The GitHub repository rhoust123/Plant_Disease_Classifier contains a labelled image folder "PlantVillage_Split" with 15 categories: pepper bell bacterial spot, pepper bell healthy, potato early blight, potato late blight, potato healthy, tomato bacterial spot, tomato early blight, tomato late blight, tomato leaf mold, tomato septoria leaf spot, tomato spider mites two spotted spider mite, tomato target spot, tomato yellow leaf curl virus, tomato mosaic virus, tomato healthy. Examples follow, each with its label.

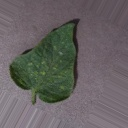
Label: tomato spider mites two spotted spider mite

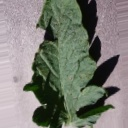
Label: tomato early blight

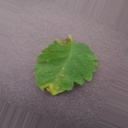
Label: tomato late blight

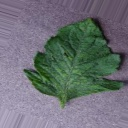
Label: tomato mosaic virus

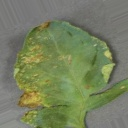
Label: tomato bacterial spot

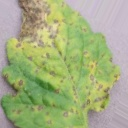
Label: tomato septoria leaf spot
